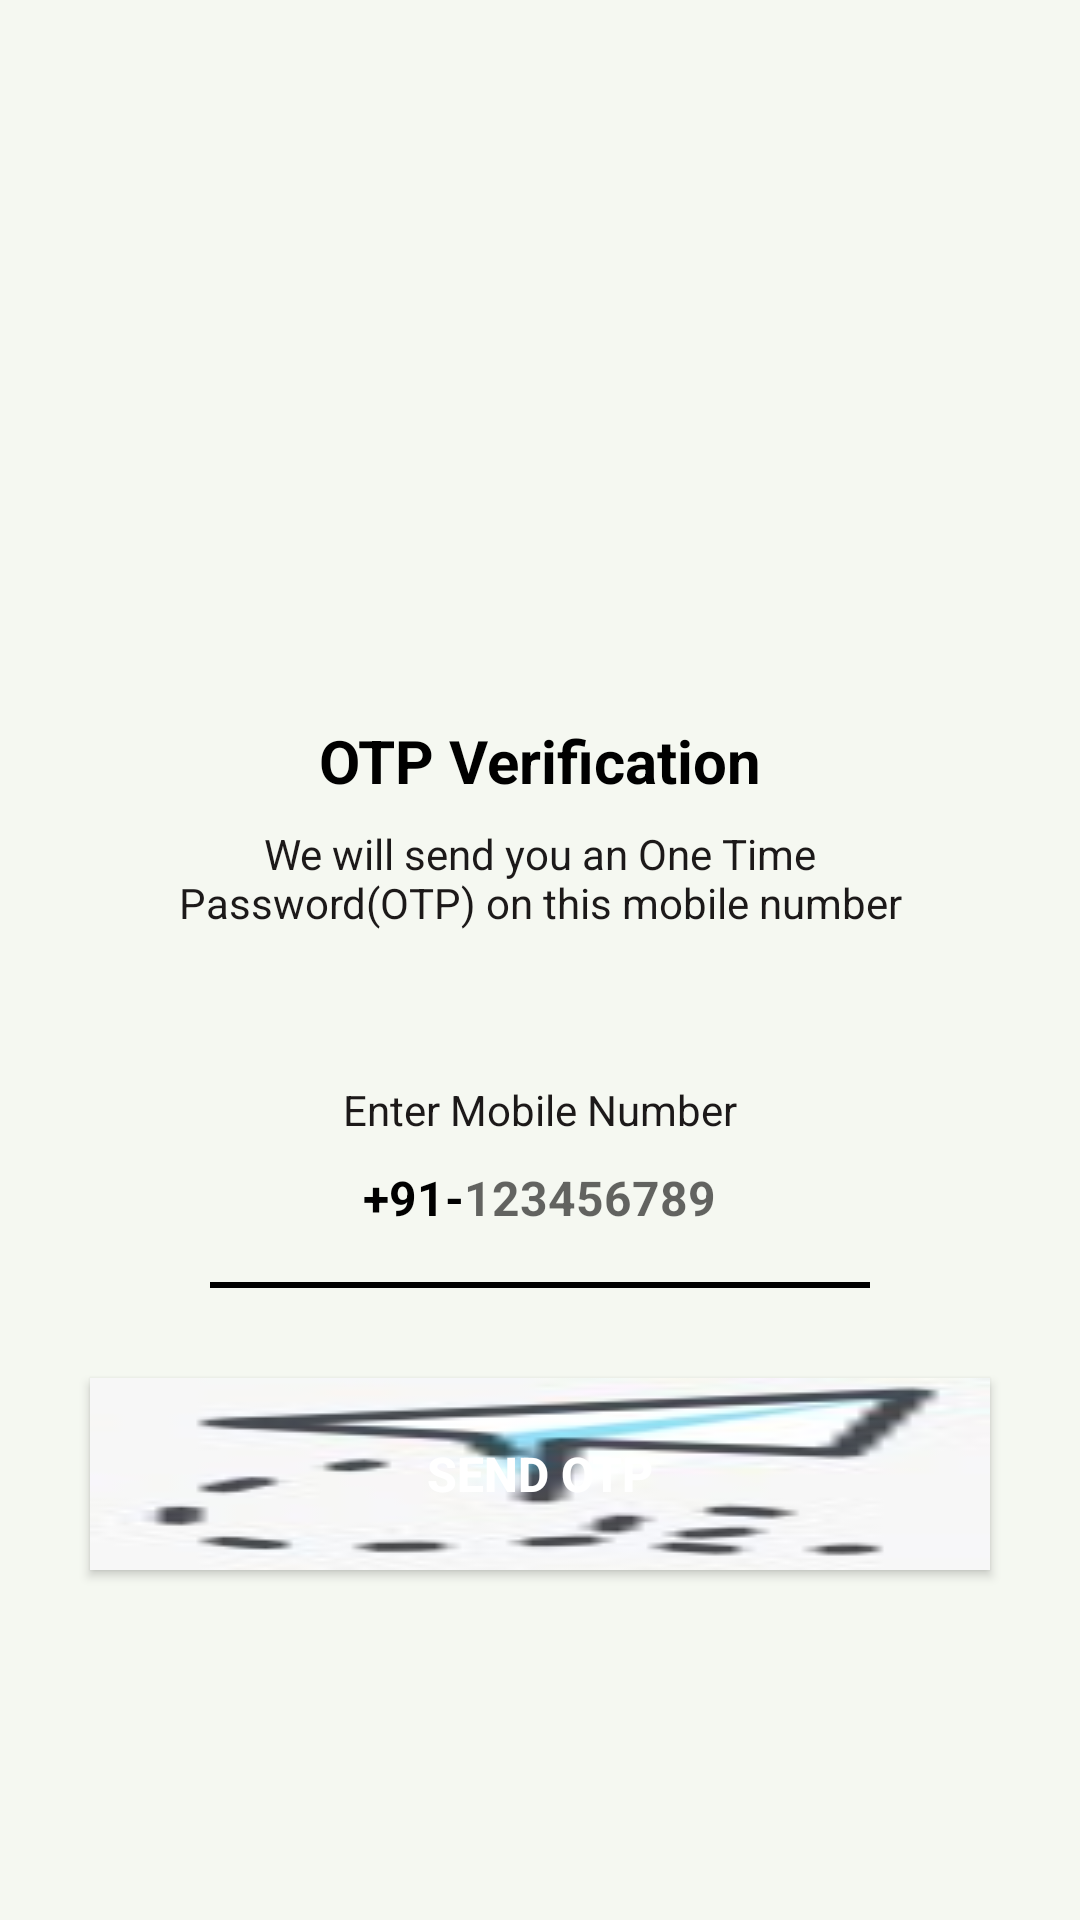

Layout XML and referenced resources for this Android screen:
<!-- AndroidManifest.xml: application theme Theme.EasyAdmission -->
<!-- res/layout/activity_send_o_t_p.xml -->
<?xml version="1.0" encoding="utf-8"?>

<ScrollView xmlns:android="http://schemas.android.com/apk/res/android"

    xmlns:tools="http://schemas.android.com/tools"
    android:layout_width="match_parent"
    android:layout_height="match_parent"
    tools:context=".Institute.SendOTPActivity1"
    android:overScrollMode="never"
    android:background="#F5F8F1"
    android:scrollbars="none">
    <LinearLayout
        android:layout_width="match_parent"
        android:layout_height="wrap_content"
        android:gravity="center_horizontal"
        android:orientation="vertical"
        >
        <ImageView
            android:layout_width="130dp"
            android:layout_height="130dp"
            android:layout_marginTop="80dp"
            android:contentDescription="@string/app_name"
            android:src="@drawable/otpsent"
            ></ImageView>
        <TextView
            android:layout_width="wrap_content"
            android:layout_height="wrap_content"
            android:layout_marginTop="30dp"
            android:text="OTP Verification"
            android:textColor="@color/black"
            android:textSize="20sp"
            android:textStyle="bold"

            ></TextView>
        <TextView
            android:layout_width="match_parent"
            android:layout_height="wrap_content"
            android:layout_marginStart="50dp"
            android:layout_marginTop="8dp"
            android:layout_marginEnd="50dp"
            android:gravity="center"
            android:text="We will send you an One Time Password(OTP) on this mobile number"
            android:textSize="14sp"
            android:textColor="#1C1919"
            ></TextView>
        <TextView
            android:layout_width="match_parent"
            android:layout_height="wrap_content"
            android:layout_marginStart="30dp"
            android:layout_marginEnd="30dp"
            android:layout_marginTop="50dp"
            android:gravity="center"
            android:text="Enter Mobile Number"
            android:textColor="#1C1919"
            android:textSize="14sp"
            ></TextView>
        <LinearLayout
            android:layout_width="match_parent"
            android:layout_height="wrap_content"
            android:layout_marginStart="60dp"
            android:layout_marginEnd="60dp"
            android:gravity="center"
            android:orientation="horizontal"
            >
            <TextView
                android:layout_width="wrap_content"
                android:layout_height="40dp"
                android:gravity="center"
                android:textColor="@color/black"
                android:textSize="16sp"
                android:textStyle="bold"
                android:text="+91-"
                ></TextView>
            <EditText
                android:layout_width="wrap_content"
                android:layout_height="40dp"
                android:id="@+id/inputmobile"
                android:background="@null"
                android:hint="123456789"
                android:imeOptions="actionDone"
                android:importantForAutofill="no"
                android:inputType="number"
                android:textColor="@color/black"
                android:textSize="16sp"
                android:textStyle="bold"></EditText>
        </LinearLayout>
        <View
            android:layout_width="match_parent"
            android:layout_height="2dp"
            android:layout_marginStart="70dp"
            android:layout_marginTop="8dp"
            android:layout_marginEnd="70dp"
            android:background="@color/black"
            ></View>
        <FrameLayout
            android:layout_width="match_parent"
            android:layout_height="wrap_content">
            <Button
                android:id="@+id/SendOTP"
                android:layout_width="match_parent"
                android:layout_height="wrap_content"
                android:layout_margin="30dp"
                android:background="@drawable/bg_otp_btn"
                android:text="SEND OTP"
                android:textColor="@color/white"
                android:textSize="16sp"
                android:textStyle="bold"
                ></Button>
            <ProgressBar
                android:id="@+id/progressbar"
                android:layout_width="40dp"
                android:layout_height="40dp"
                android:layout_gravity="center"
                android:visibility="gone"
                ></ProgressBar>
        </FrameLayout>

    </LinearLayout>

</ScrollView>
<!-- resources referenced by this layout -->
<resources>
  <color name="black">#FF000000</color>
  <color name="white">#FFFFFFFF</color>
  <!-- drawable bg_otp_btn: jpg bitmap (drawable, 2554 bytes) -->
  <string name="app_name">EasyAdmission</string>
  <style name="Theme.EasyAdmission" parent="Theme.MaterialComponents.DayNight.NoActionBar">
          
          <item name="colorPrimary">@color/purple_500</item>
          <item name="colorPrimaryVariant">@color/purple_700</item>
          <item name="colorOnPrimary">@color/white</item>
          
          <item name="colorSecondary">@color/teal_200</item>
          <item name="colorSecondaryVariant">@color/teal_700</item>
          <item name="colorOnSecondary">@color/black</item>
          
          <item name="android:statusBarColor" tools:targetApi="l">#043850</item>
          
      </style>
  <color name="purple_500">#FF6200EE</color>
  <color name="purple_700">#FF3700B3</color>
  <color name="teal_200">#FF03DAC5</color>
  <color name="teal_700">#FF018786</color>
</resources>
